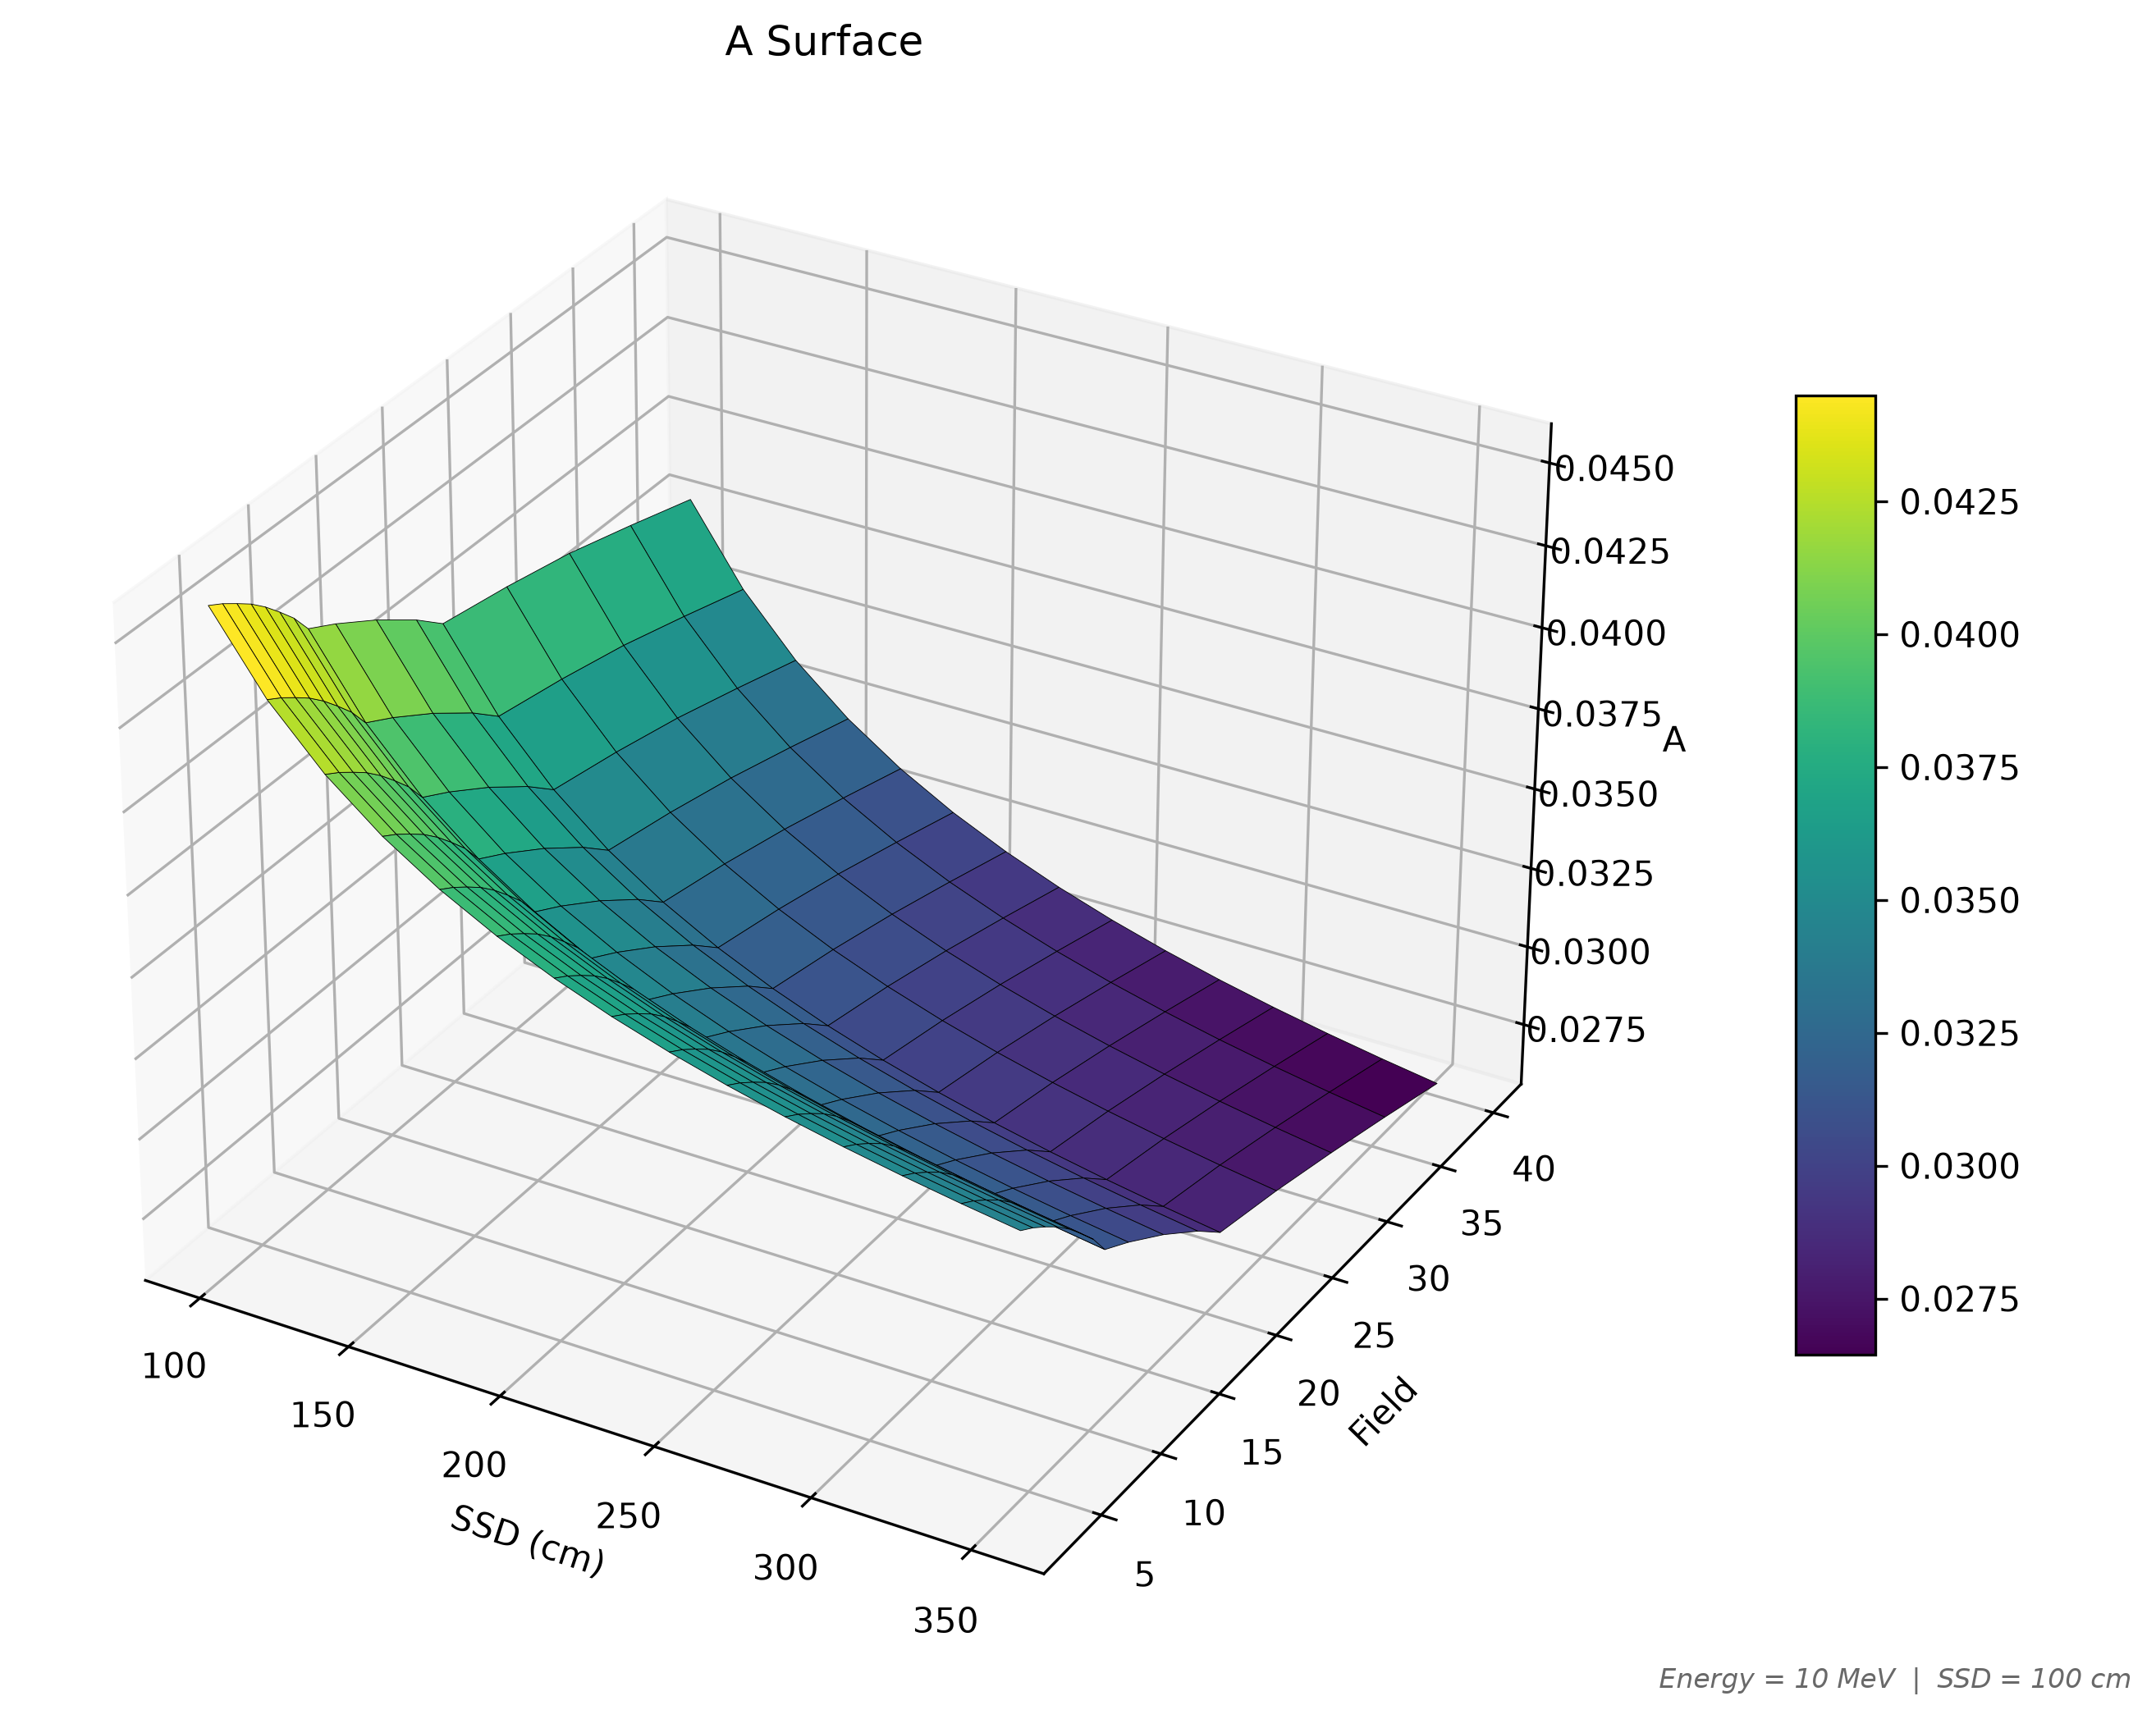

The table this chart was drawn from, first rows:
Field size;100, 0;118, 14285714285714;136, 28571428571428;154, 42857142857144;172, 57142857142856;190, 71428571428572;208, 85714285714286;227, 0;245, 14285714285714;263, 2857142857143;281, 42857142857144;299, 57142857142856;317, 7142857142857;335, 8571428571429;354, 0
3;0, 0457635018718411;0, 04347398122598993;0, 04174771177555964;0, 04039865458983353;0, 03931487569038758;0, 038424880390033445;0, 03768081661006614;0, 037049426224049595;0, 03650686418164212;0, 03603558260485605;0, 03562237771037008;0, 035257121663766725;0, 034931915441724824;0, 03464050626135261;0, 03437788031290792
4;0, 04551299470150098;0, 043218346949634216;0, 041488349352920145;0, 04013645590557001;0, 03905044557044196;0, 03815864811500083;0, 03741309781817223;0, 03678046031218975;0, 036236836369052984;0, 03576464007432843;0, 035350638747526746;0, 03498468274088863;0, 03465885661539887;0, 034366894950795035;0, 03410377294273613
5;0, 04521276820870722;0, 04291218548473462;0, 04117790626318646;0, 039822777449031455;0, 03873423563374083;0, 037840403286883144;0, 037093181374709155;0, 03645914576478837;0, 03591433554000427;0, 035441119761072934;0, 03502623288388861;0, 03465950078038976;0, 03433298828488312;0, 034040415489480835;0, 03377674616707401
6;0, 04489662745778991;0, 042587440577565625;0, 04084687254546249;0, 039486941921833024;0, 03839461123963084;0, 03749771150099973;0, 03674795487909846;0, 03611178933368055;0, 03556516352478185;0, 03509038172923634;0, 03467412998313982;0, 03430619764760932;0, 03397862161463622;0, 033685099549952705;0, 03342057808632237
7;0, 04450699996740577;0, 04218980631298072;0, 040443442479569255;0, 03907912025328043;0, 037983345439042374;0, 037083671333510156;0, 03633163204207242;0, 03569355471606753;0, 035145304615997824;0, 03466912517673109;0, 034251658519810525;0, 03388265978763898;0, 03355414063167128;0, 03325977837522777;0, 03299450330946316
8;0, 044053108753417676;0, 04172746197257955;0, 03997500103895172;0, 03860607082647964;0, 037506689671704896;0, 03660411573387589;0, 035849693152536485;0, 035209622421926615;0, 034659679907325464;0, 03418204575308466;0, 033763314905131306;0, 03339320785901005;0, 033063708457730476;0, 032768473267186196;0, 032502415933612555
9;0, 04356932906990172;0, 04123364092231262;0, 03947397845367399;0, 03809963166922256;0, 03699602916274675;0, 03609007294988745;0, 03533287977307416;0, 034690497906065404;0, 03413859849148922;0, 03365928561766471;0, 0332390992538058;0, 032867717875515005;0, 03253709371133374;0, 03224085826472264;0, 03197390568099513
10;0, 04295034636503258;0, 040602717387415964;0, 03883440816805328;0, 03745350579205447;0, 0363447592208739;0, 0354346574622937;0, 03467405129140212;0, 034028810007624755;0, 03347447984662656;0, 03299307513284625;0, 03257106916943175;0, 03219809051684752;0, 031866053012552374;0, 031568558045894285;0, 03130047577840253
12;0, 04248755935299667;0, 040133407228054224;0, 03836029575631304;0, 03697570554128056;0, 035864035401134274;0, 0349515574108174;0, 034188981260469806;0, 0335420798103753;0, 032986330917949336;0, 03250370006742414;0, 032080623441020396;0, 031706701748748484;0, 031373827155334495;0, 031075584359522457;0, 03080682981165718
15;0, 041691667505397434;0, 03932783807185986;0, 03754759301844704;0, 03615751786142549;0, 0350414949554368;0, 03412547665357689;0, 03335996333810717;0, 032710584664856115;0, 03215271823933421;0, 03166825592211261;0, 03124357934082002;0, 030868248180891594;0, 030534122111454055;0, 03023476055014825;0, 02996499991729506
18;0, 040778979725400594;0, 038404278565354805;0, 03661605082448344;0, 03521985678830705;0, 03409898973722074;0, 03317903881384583;0, 032410267751471954;0, 031758145599303164;0, 031197936597613246;0, 03071145020238702;0, 03028500721171553;0, 029908120662877864;0, 029572614620843245;0, 02927202024956823;0, 029001151519418185
20;0, 040056783561552824;0, 03767458379358267;0, 035880880296132255;0, 03448050622465408;0, 033356340713694144;0, 03243371885075102;0, 03166274008554388;0, 031008761967271037;0, 03044697057629623;0, 029959118696283475;0, 029531485318528755;0, 029153551723008292;0, 028817117465740227;0, 028515694315579192;0, 028244081511250962
25;0, 039678668534559994;0, 037277193012613986;0, 03546949120982129;0, 034058482146638466;0, 03292595892432906;0, 03199659375993121;0, 0312200581226979;0, 03056142098646073;0, 02999566660471306;0, 029504402515209197;0, 02907380001044149;0, 028693259087411323;0, 02835451701065189;0, 02805103677033631;0, 027777578414855154
30;0, 03921827683162281;0, 03679608544522134;0, 03497342742208951;0, 03355110870983896;0, 0324097317625415;0, 031473245802838015;0, 030690858394591562;0, 030027326603794126;0, 029457417264726185;0, 028962581903017037;0, 028528876759499167;0, 028145615183543936;0, 02780446802368941;0, 02749884617209626;0, 02722346880472605
35;0, 03860590634439014;0, 03618658482408572;0, 03436582334493144;0, 03294482949416702;0, 03180441791381164;0, 030868659930925503;0, 030086836197142183;0, 029423751096747816;0, 028854202567111582;0, 02835966321751337;0, 02792620452315741;0, 027543150544743975;0, 027202180004762423;0, 026896710238687848;0, 026621464640382807
40;0, 03795525779185051;0, 03553908796274086;0, 033720420121856484;0, 032300895496698796;0, 03116155980271437;0, 03022661583313008;0, 029445425187678093;0, 028782843531791596;0, 02821370289357948;0, 027719499624169967;0, 02728632137598585;0, 02690350453379223;0, 02656273665014769;0, 026257441410860748;0, 02598234783921394
